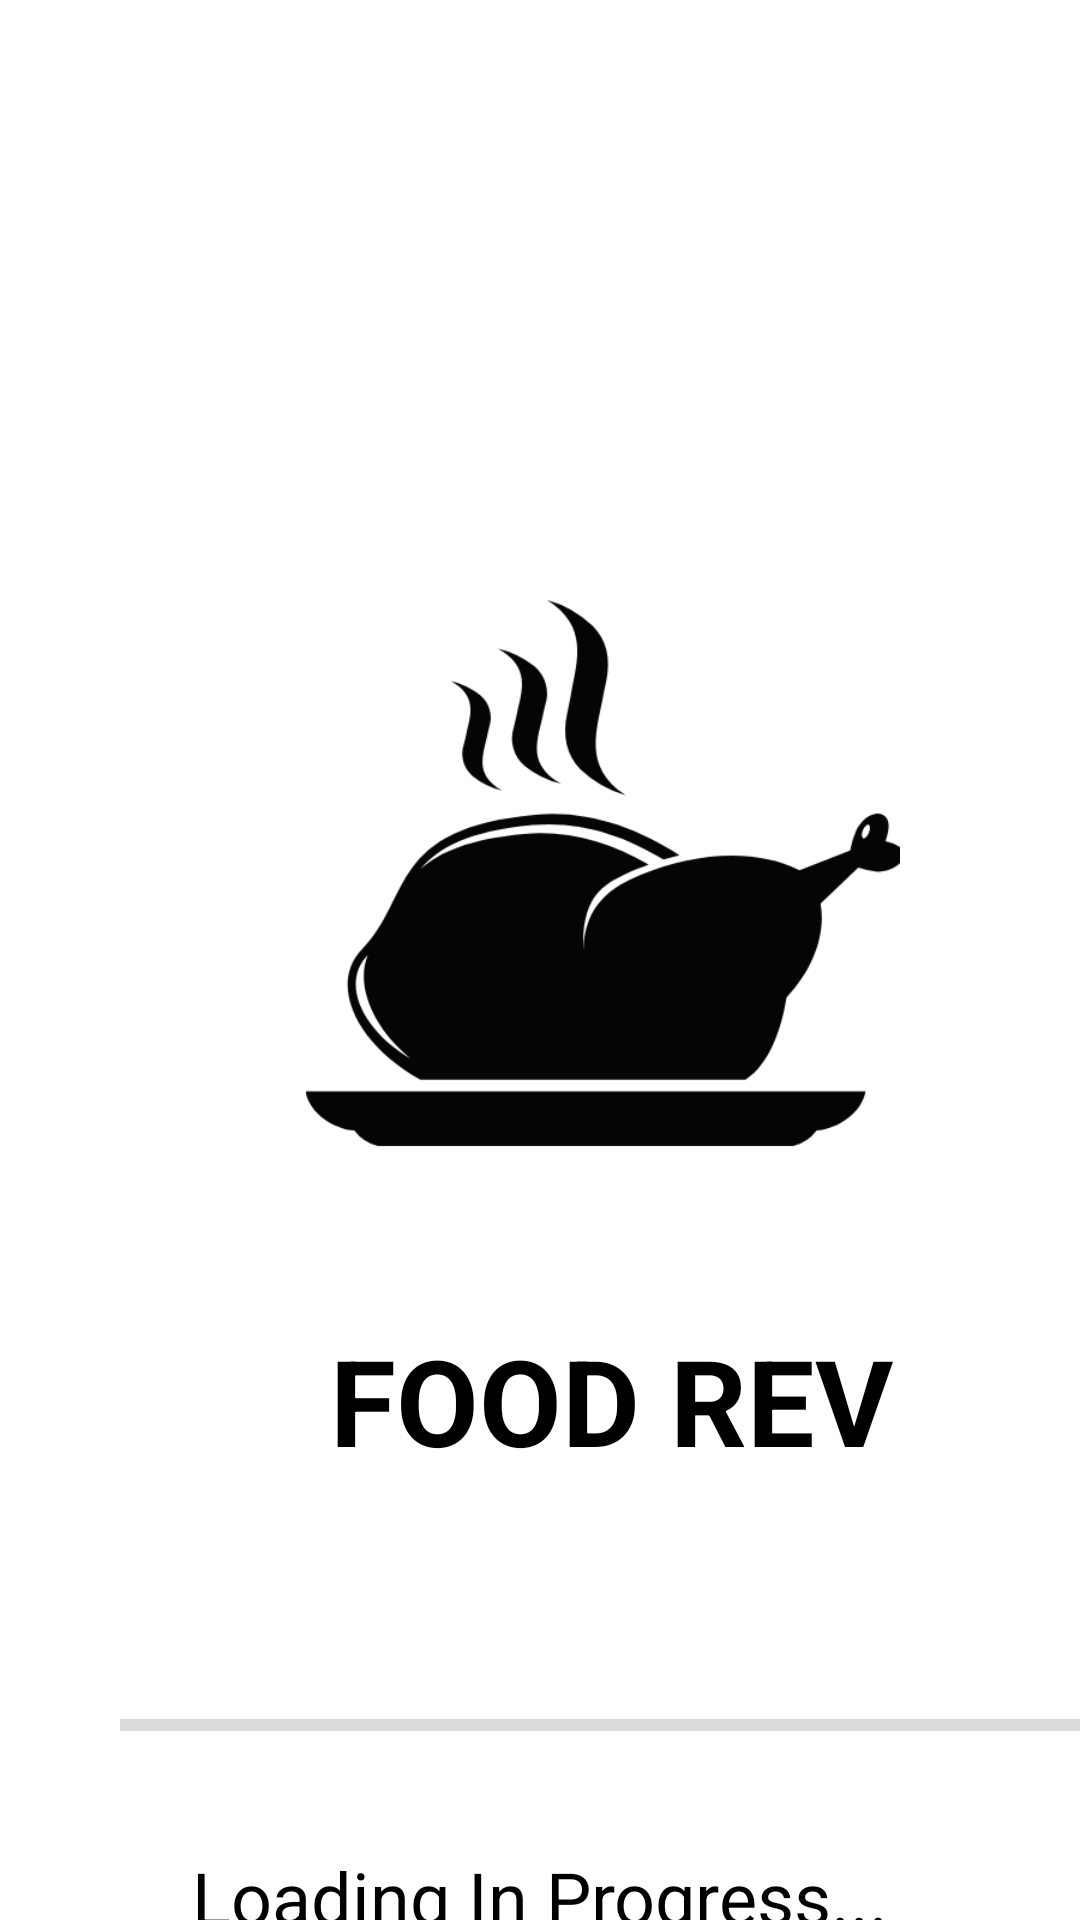

Layout XML and referenced resources for this Android screen:
<!-- AndroidManifest.xml: application theme Theme.FoodRev -->
<!-- res/layout/activity_main.xml -->
<?xml version="1.0" encoding="utf-8"?>
<RelativeLayout xmlns:android="http://schemas.android.com/apk/res/android"
    xmlns:app="http://schemas.android.com/apk/res-auto"
    xmlns:tools="http://schemas.android.com/tools"
    android:layout_width="match_parent"
    android:layout_height="match_parent"
    android:background="@color/white"
    tools:context=".MainActivity">

    <ImageView
        android:id="@+id/logo"
        android:layout_width="200dp"
        android:layout_height="200dp"
        android:layout_marginStart="100dp"
        android:layout_marginTop="200dp"
        android:contentDescription="@string/todo"
        android:foregroundGravity="center_horizontal"
        android:src="@drawable/logo">

    </ImageView>

    <TextView
        android:id="@+id/foodRev"
        android:layout_width="wrap_content"
        android:layout_height="wrap_content"
        android:layout_marginStart="110dp"
        android:layout_marginTop="440dp"
        android:gravity="center_horizontal"
        android:text="@string/foodrev"
        android:textColor="@color/black"
        android:textSize="40sp"
        android:textStyle="bold">

    </TextView>

    <ProgressBar
        android:id="@+id/progressBar"
        style="?android:attr/progressBarStyleHorizontal"
        android:layout_width="320dp"
        android:layout_height="wrap_content"
        android:layout_marginStart="40dp"
        android:layout_marginTop="550dp"
        android:indeterminate="false"
        android:max="100"
        android:minWidth="200dp"
        android:minHeight="50dp"
        android:progress="0"
        android:theme="@style/BlueAccent" />

    <TextView
        android:id="@+id/Loading"
        android:layout_width="wrap_content"
        android:layout_height="wrap_content"
        android:layout_below="@+id/progressBar"
        android:layout_centerHorizontal="true"
        android:layout_marginTop="16dp"
        android:text="@string/loading"
        android:textColor="@color/black"
        android:textSize="24sp"
        android:visibility="visible">

    </TextView>


</RelativeLayout>
<!-- resources referenced by this layout -->
<resources>
  <color name="black">#FF000000</color>
  <color name="white">#FFFFFFFF</color>
  <!-- drawable logo: png bitmap (drawable, 25268 bytes) -->
  <string name="foodrev">FOOD REV</string>
  <string name="loading">Loading In Progress...</string>
  <string name="todo">TODO</string>
  <style name="BlueAccent" parent="ThemeOverlay.AppCompat.Light">
          <item name="colorAccent">#FF000000</item>
      </style>
  <style name="Theme.FoodRev" parent="Theme.MaterialComponents.DayNight.DarkActionBar">
          
          <item name="colorPrimary">@color/purple_500</item>
          <item name="colorPrimaryVariant">@color/purple_700</item>
          <item name="colorOnPrimary">@color/white</item>
          
          <item name="colorSecondary">@color/teal_200</item>
          <item name="colorSecondaryVariant">@color/teal_700</item>
          <item name="colorOnSecondary">@color/black</item>
          
          <item name="android:statusBarColor" tools:targetApi="l">?attr/colorPrimaryVariant</item>
          
      </style>
  <color name="purple_500">#FF000000</color>
  <color name="purple_700">#FF000000</color>
  <color name="teal_200">#FF000000</color>
  <color name="teal_700">#FF018786</color>
</resources>
